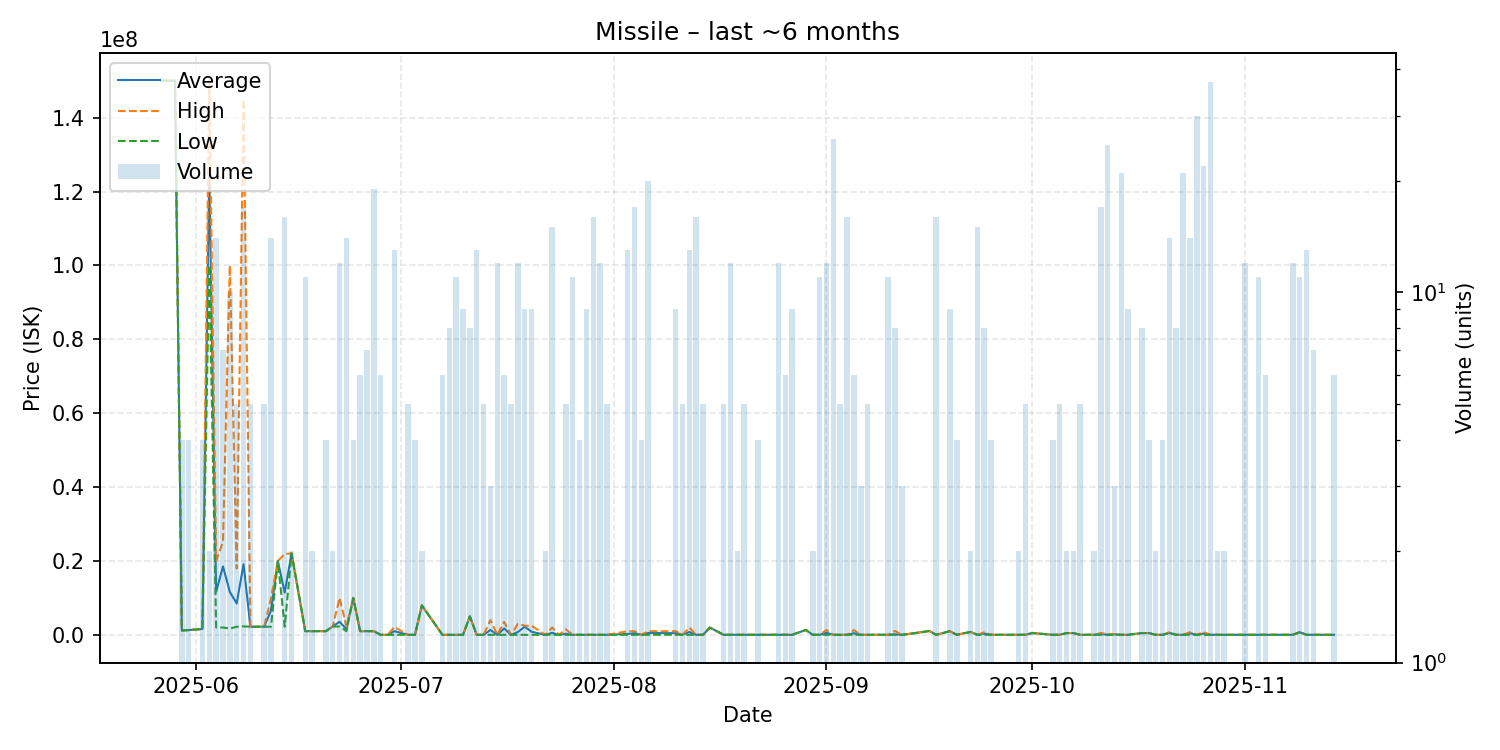

Values plotted in this chart, from the file beside it:
date, average, highest, lowest, order_count, volume
2025-05-27, 150000000, 150000000, 150000000, 1, 1
2025-05-28, 150000000, 150000000, 150000000, 1, 1
2025-05-29, 150000000, 150000000, 150000000, 1, 1
2025-05-30, 1200000, 1200000, 1200000, 1, 4
2025-05-31, 1300000, 1300000, 1300000, 1, 4
2025-06-02, 1601000, 1601000, 1601000, 1, 4
2025-06-03, 125000000, 150000000, 100000000, 2, 2
2025-06-04, 11650214, 20000000, 2000000, 5, 14
2025-06-05, 18531429, 25180000, 2000000, 3, 7
2025-06-06, 11620800, 100000000, 1701000, 4, 10
2025-06-07, 8512600, 17980000, 2201000, 3, 5
2025-06-08, 19136882, 144950000, 2300000, 10, 17
2025-06-09, 2202600, 2203000, 2202000, 2, 5
2025-06-10, 2204000, 2204000, 2204000, 1, 1
2025-06-11, 2205800, 2206000, 2205000, 2, 5
2025-06-12, 6608500, 9910000, 2207000, 4, 14
2025-06-13, 20000000, 20000000, 20000000, 1, 1
2025-06-14, 11441375, 21885000, 2205000, 7, 16
2025-06-15, 22060000, 22060000, 22060000, 1, 2
2025-06-17, 1000909, 1001000, 1000000, 2, 11
2025-06-18, 1000000, 1000000, 1000000, 1, 2
2025-06-20, 1005000, 1005000, 1005000, 1, 4
2025-06-21, 2260000, 2260000, 2260000, 1, 2
2025-06-22, 3550500, 9999000, 2261000, 4, 12
2025-06-23, 1542286, 2260000, 1004000, 3, 14
2025-06-24, 9995000, 9996000, 9994000, 3, 4
2025-06-25, 1004000, 1004000, 1004000, 2, 6
2025-06-26, 1004000, 1004000, 1004000, 2, 7
2025-06-27, 1002947, 1004000, 1002000, 4, 19
2025-06-28, 1000, 1000, 1000, 2, 6
2025-06-29, 10000, 10000, 10000, 1, 1
2025-06-30, 1005077, 2149000, 10000, 6, 13
2025-07-02, 10010, 10010, 10010, 1, 5
2025-07-03, 10010, 10010, 10010, 2, 4
2025-07-04, 7979000, 7979000, 7979000, 1, 2
2025-07-07, 10032, 10040, 10030, 2, 6
2025-07-08, 10040, 10040, 10040, 2, 8
2025-07-09, 10127, 11000, 10040, 2, 11
2025-07-10, 11000, 11000, 11000, 1, 9
2025-07-11, 5001625, 5007500, 5000000, 5, 8
2025-07-12, 10070, 10070, 10070, 3, 13
2025-07-13, 10090, 10090, 10090, 1, 5
2025-07-14, 1339800, 3999000, 10200, 2, 3
2025-07-15, 10233, 10250, 10230, 2, 12
2025-07-16, 1754635, 3499000, 10270, 4, 6
2025-07-17, 11256, 15000, 10320, 2, 5
2025-07-18, 761020, 2999000, 15040, 3, 12
2025-07-19, 2200246, 2473000, 15210, 5, 9
2025-07-20, 834850, 2474000, 15275, 4, 9
2025-07-22, 15360, 15360, 15360, 1, 2
2025-07-23, 544086, 1998000, 15390, 2, 15
2025-07-24, 15400, 15400, 15400, 1, 1
2025-07-25, 311978, 1498000, 15470, 3, 5
2025-07-26, 15470, 15470, 15470, 3, 11
2025-07-27, 15470, 15470, 15470, 1, 4
2025-07-28, 15492, 15510, 15470, 3, 9
2025-07-29, 15472, 15510, 15390, 3, 16
2025-07-30, 17062, 20400, 15390, 3, 12
2025-07-31, 21020, 21020, 21020, 2, 5
2025-08-03, 241708, 977000, 21020, 3, 13
... 79 more rows
